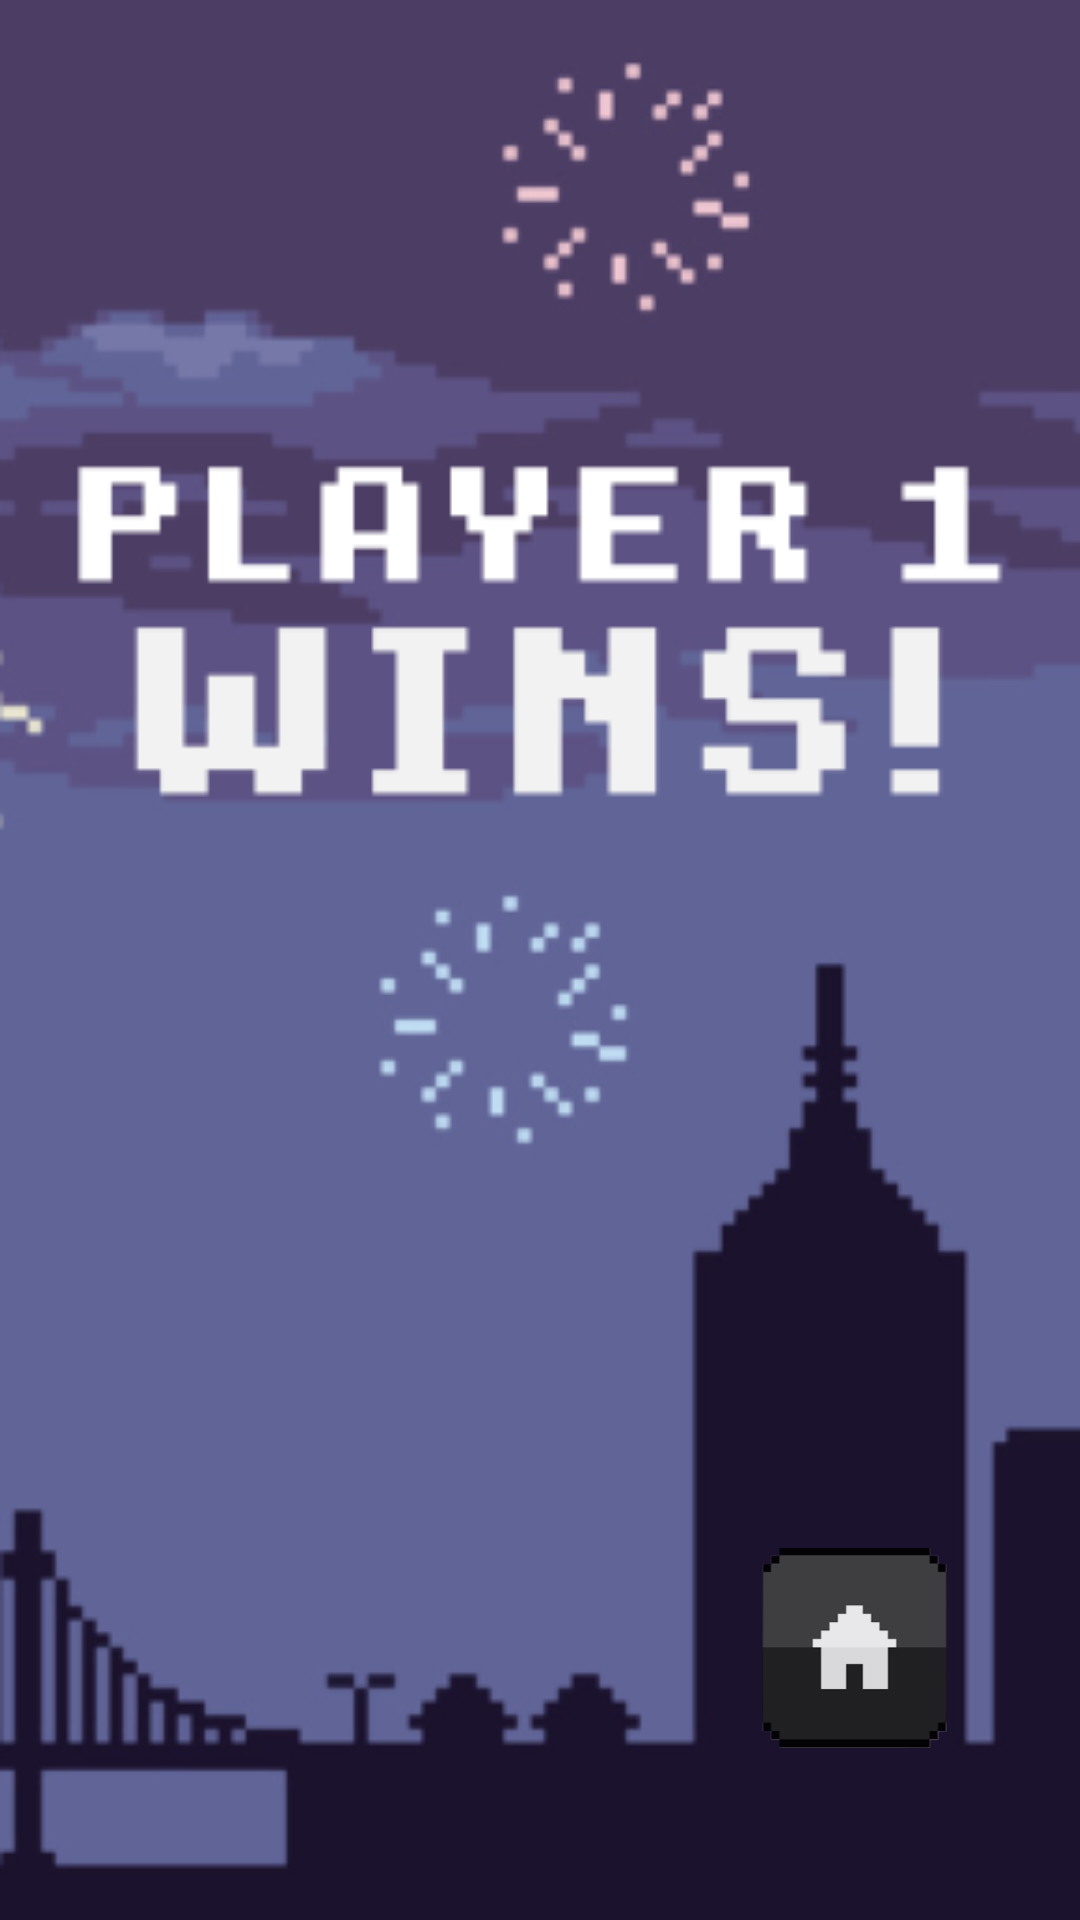

The Android layout XML behind this screen, and the referenced resources:
<!-- AndroidManifest.xml: application theme Theme.MatchGame -->
<!-- res/layout/player1wins_layout.xml -->
<?xml version="1.0" encoding="utf-8"?>
<androidx.constraintlayout.widget.ConstraintLayout xmlns:android="http://schemas.android.com/apk/res/android"
    xmlns:app="http://schemas.android.com/apk/res-auto"
    xmlns:tools="http://schemas.android.com/tools"
    android:layout_width="match_parent"
    android:layout_height="match_parent"
    android:background="@drawable/winnner1_portrait"
    android:gravity="center"
    tools:context=".ui.Player1WinFragment"
    tools:ignore="MissingClass">
    <ImageButton
        android:id="@+id/homebutton"
        android:layout_width="99dp"
        android:layout_height="67dp"
        android:layout_gravity="center"
        android:alpha="0.9"
        android:background="@null"
        android:contentDescription="Play button"
        android:scaleType="centerInside"
        android:src="@drawable/homebutton"
        app:layout_constraintBottom_toBottomOf="parent"
        app:layout_constraintHorizontal_bias="0.9"
        app:layout_constraintLeft_toLeftOf="parent"
        app:layout_constraintRight_toRightOf="parent"
        app:layout_constraintTop_toTopOf="parent"
        app:layout_constraintVertical_bias="0.9" />
</androidx.constraintlayout.widget.ConstraintLayout>
<!-- resources referenced by this layout -->
<resources>
  <!-- drawable homebutton: png bitmap (drawable, 36871 bytes) -->
  <!-- drawable winnner1_portrait: png bitmap (drawable, 44319 bytes) -->
  <style name="Theme.MatchGame" parent="Base.Theme.MatchGame" />
  <style name="Base.Theme.MatchGame" parent="Theme.Material3.DayNight.NoActionBar">
          
          
      </style>
</resources>
